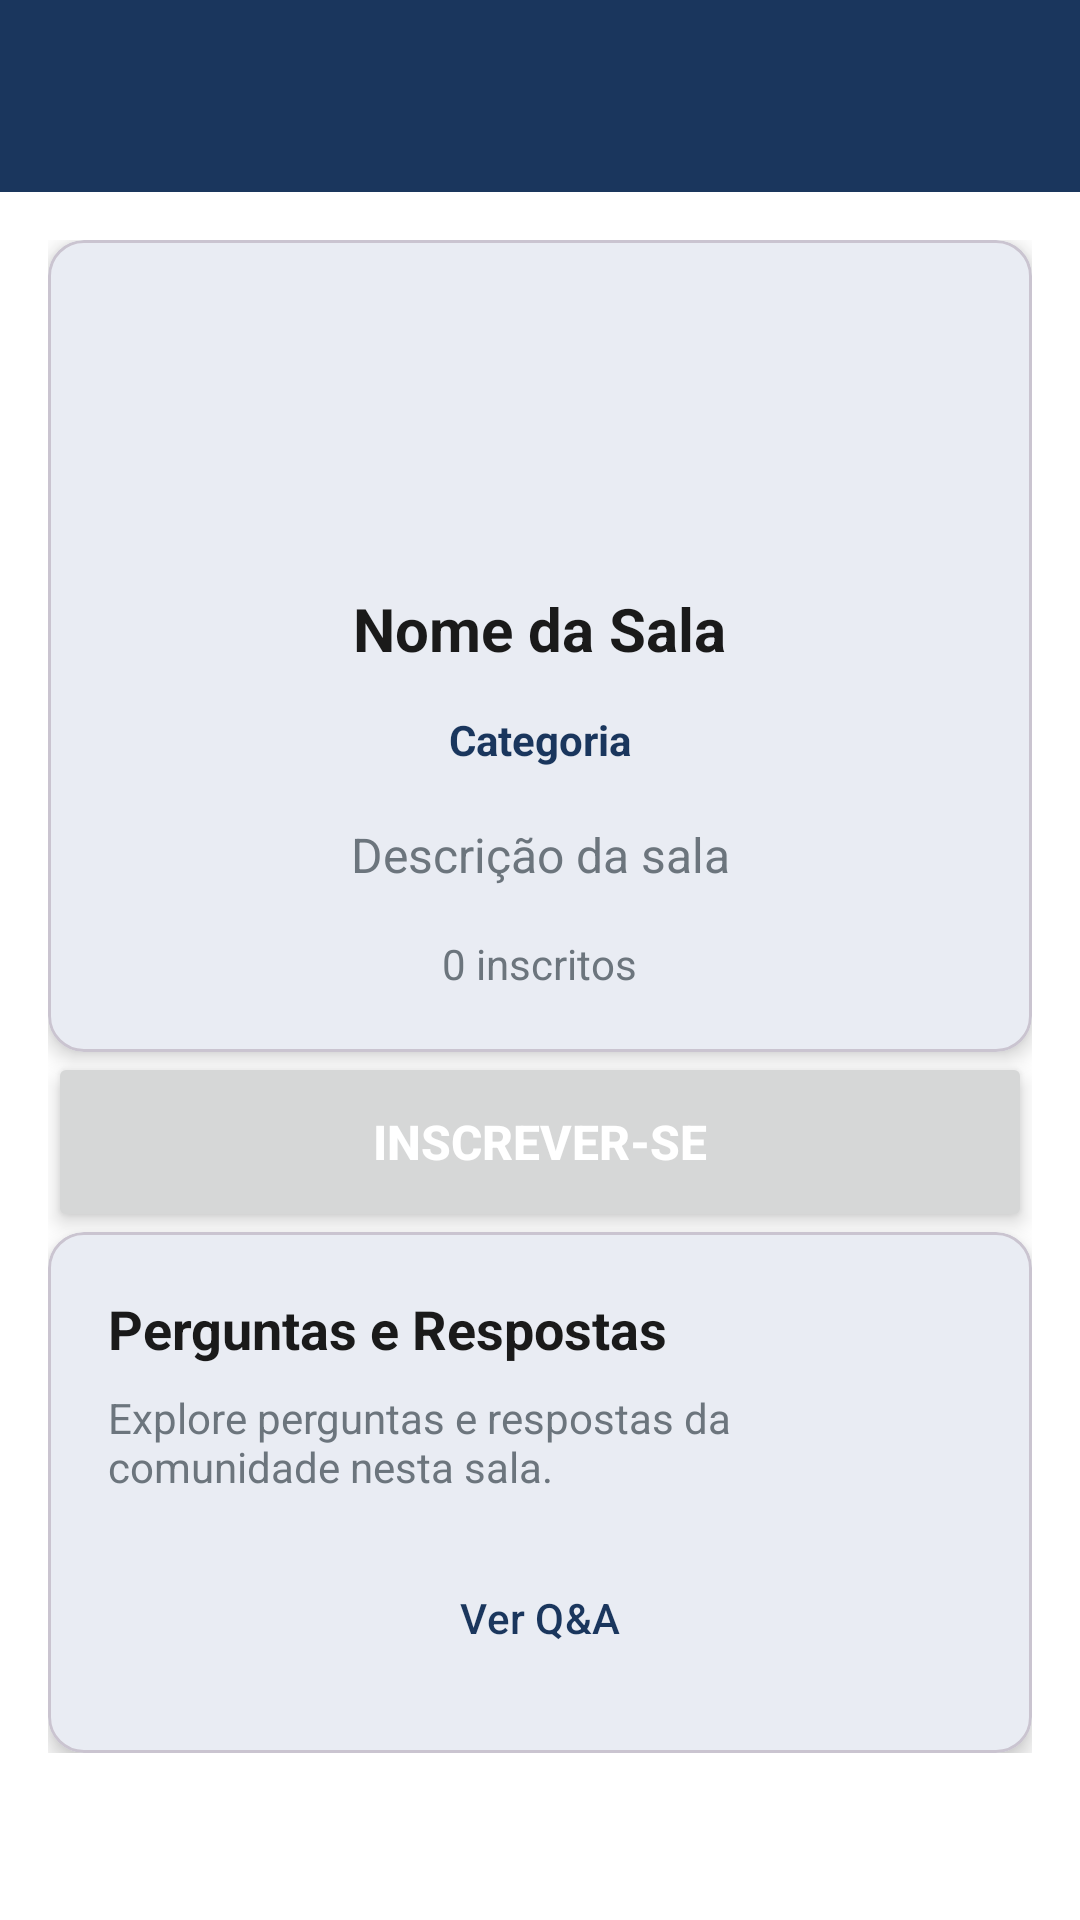

Produce the Android XML layout that renders to this screen, including the resource entries it uses.
<!-- AndroidManifest.xml: application theme Theme.JusCom -->
<!-- res/layout/activity_room_detail.xml -->
<?xml version="1.0" encoding="utf-8"?>
<androidx.constraintlayout.widget.ConstraintLayout xmlns:android="http://schemas.android.com/apk/res/android"
    xmlns:app="http://schemas.android.com/apk/res-auto"
    android:layout_width="match_parent"
    android:layout_height="match_parent"
    android:background="@color/background_white">

    <com.google.android.material.appbar.AppBarLayout
        android:id="@+id/appBarLayout"
        android:layout_width="match_parent"
        android:layout_height="wrap_content"
        android:background="@color/primary_blue"
        app:elevation="4dp"
        app:layout_constraintEnd_toEndOf="parent"
        app:layout_constraintStart_toStartOf="parent"
        app:layout_constraintTop_toTopOf="parent">

        <androidx.appcompat.widget.Toolbar
            android:id="@+id/toolbar"
            android:layout_width="match_parent"
            android:layout_height="?attr/actionBarSize"
            android:background="@color/primary_blue"
            android:theme="@style/ThemeOverlay.AppCompat.Dark.ActionBar"
            app:popupTheme="@style/ThemeOverlay.AppCompat.Light"
            app:titleTextColor="@color/white" />

    </com.google.android.material.appbar.AppBarLayout>

    <ScrollView
        android:layout_width="match_parent"
        android:layout_height="0dp"
        app:layout_constraintBottom_toBottomOf="parent"
        app:layout_constraintEnd_toEndOf="parent"
        app:layout_constraintStart_toStartOf="parent"
        app:layout_constraintTop_toBottomOf="@+id/appBarLayout">

        <androidx.constraintlayout.widget.ConstraintLayout
            android:layout_width="match_parent"
            android:layout_height="wrap_content"
            android:padding="16dp">

            <com.google.android.material.card.MaterialCardView
                android:id="@+id/roomInfoCard"
                android:layout_width="match_parent"
                android:layout_height="wrap_content"
                android:layout_marginBottom="16dp"
                app:cardCornerRadius="12dp"
                app:cardElevation="4dp"
                app:layout_constraintEnd_toEndOf="parent"
                app:layout_constraintStart_toStartOf="parent"
                app:layout_constraintTop_toTopOf="parent">

                <LinearLayout
                    android:layout_width="match_parent"
                    android:layout_height="wrap_content"
                    android:orientation="vertical"
                    android:padding="20dp">

                    <ImageView
                        android:id="@+id/roomImage"
                        android:layout_width="80dp"
                        android:layout_height="80dp"
                        android:layout_gravity="center_horizontal"
                        android:layout_marginBottom="16dp"
                        android:scaleType="centerCrop"
                        android:background="@drawable/circular_image"
                        android:clipToOutline="true" />

                    <TextView
                        android:id="@+id/roomName"
                        android:layout_width="wrap_content"
                        android:layout_height="wrap_content"
                        android:layout_gravity="center_horizontal"
                        android:layout_marginBottom="8dp"
                        android:text="Nome da Sala"
                        android:textColor="@color/text_primary"
                        android:textSize="20sp"
                        android:textStyle="bold" />

                    <TextView
                        android:id="@+id/roomCategory"
                        android:layout_width="wrap_content"
                        android:layout_height="wrap_content"
                        android:layout_gravity="center_horizontal"
                        android:layout_marginBottom="12dp"
                        android:text="Categoria"
                        android:textColor="@color/primary_blue"
                        android:textSize="14sp"
                        android:textStyle="bold"
                        android:background="@drawable/category_badge"
                        android:paddingStart="12dp"
                        android:paddingEnd="12dp"
                        android:paddingTop="6dp"
                        android:paddingBottom="6dp" />

                    <TextView
                        android:id="@+id/roomDescription"
                        android:layout_width="match_parent"
                        android:layout_height="wrap_content"
                        android:layout_marginBottom="16dp"
                        android:text="Descrição da sala"
                        android:textColor="@color/text_secondary"
                        android:textSize="16sp"
                        android:lineSpacingExtra="4dp"
                        android:gravity="center" />

                    <TextView
                        android:id="@+id/subscribersCount"
                        android:layout_width="wrap_content"
                        android:layout_height="wrap_content"
                        android:layout_gravity="center_horizontal"
                        android:text="0 inscritos"
                        android:textColor="@color/text_secondary"
                        android:textSize="14sp" />

                </LinearLayout>

            </com.google.android.material.card.MaterialCardView>

            <Button
                android:id="@+id/subscribeButton"
                android:layout_width="match_parent"
                android:layout_height="60dp"
                android:layout_marginBottom="16dp"
                android:text="@string/subscribe_button"
                android:textColor="@color/white"
                android:textSize="16sp"
                android:textStyle="bold"
                android:elevation="4dp"
                android:stateListAnimator="@null"
                app:layout_constraintEnd_toEndOf="parent"
                app:layout_constraintStart_toStartOf="parent"
                app:layout_constraintTop_toBottomOf="@+id/roomInfoCard" />

            <com.google.android.material.card.MaterialCardView
                android:id="@+id/qaCard"
                android:layout_width="match_parent"
                android:layout_height="wrap_content"
                android:layout_marginBottom="32dp"
                app:cardCornerRadius="12dp"
                app:cardElevation="4dp"
                app:layout_constraintEnd_toEndOf="parent"
                app:layout_constraintStart_toStartOf="parent"
                app:layout_constraintTop_toBottomOf="@+id/subscribeButton">

                <LinearLayout
                    android:layout_width="match_parent"
                    android:layout_height="wrap_content"
                    android:orientation="vertical"
                    android:padding="20dp">

                    <TextView
                        android:layout_width="wrap_content"
                        android:layout_height="wrap_content"
                        android:layout_marginBottom="8dp"
                        android:text="@string/questions_answers"
                        android:textColor="@color/text_primary"
                        android:textSize="18sp"
                        android:textStyle="bold" />

                    <TextView
                        android:layout_width="wrap_content"
                        android:layout_height="wrap_content"
                        android:layout_marginBottom="16dp"
                        android:text="Explore perguntas e respostas da comunidade nesta sala."
                        android:textColor="@color/text_secondary"
                        android:textSize="14sp" />

                    <Button
                        android:id="@+id/viewQaButton"
                        android:layout_width="match_parent"
                        android:layout_height="50dp"
                        android:text="@string/view_qa"
                        android:textColor="@color/primary_blue"
                        android:textSize="14sp"
                        android:backgroundTint="@color/light_gray"
                        style="@style/Widget.Material3.Button.OutlinedButton" />

                </LinearLayout>

            </com.google.android.material.card.MaterialCardView>

        </androidx.constraintlayout.widget.ConstraintLayout>

    </ScrollView>

</androidx.constraintlayout.widget.ConstraintLayout>
<!-- resources referenced by this layout -->
<resources>
  <color name="background_white">#FFFFFF</color>
  <color name="light_gray">#F8F9FA</color>
  <color name="primary_blue">#1A365D</color>
  <color name="text_primary">#1A1A1A</color>
  <color name="text_secondary">#6C757D</color>
  <color name="white">#FFFFFFFF</color>
  <string name="questions_answers">Perguntas e Respostas</string>
  <string name="subscribe_button">Inscrever-se</string>
  <string name="view_qa">Ver Q&amp;A</string>
  <style name="Theme.JusCom" parent="Base.Theme.JusCom" />
  <style name="Base.Theme.JusCom" parent="Theme.Material3.DayNight.NoActionBar">
          
          <item name="colorPrimary">@color/legal_blue</item>
          <item name="colorPrimaryVariant">@color/primary_blue_dark</item>
          <item name="colorOnPrimary">@color/white</item>
          <item name="colorSecondary">@color/accent_gold</item>
          <item name="colorOnSecondary">@color/white</item>
          <item name="android:colorBackground">@color/background_white</item>
          <item name="colorOnBackground">@color/text_primary</item>
          <item name="colorSurface">@color/card_background</item>
          <item name="colorOnSurface">@color/text_primary</item>
          <item name="colorSurfaceVariant">@color/light_gray</item>
          <item name="colorOnSurfaceVariant">@color/text_secondary</item>
      </style>
  <color name="legal_blue">#1E3A8A</color>
  <color name="primary_blue_dark">#0F2438</color>
  <color name="accent_gold">#D4AF37</color>
  <color name="card_background">#FFFFFF</color>
</resources>
